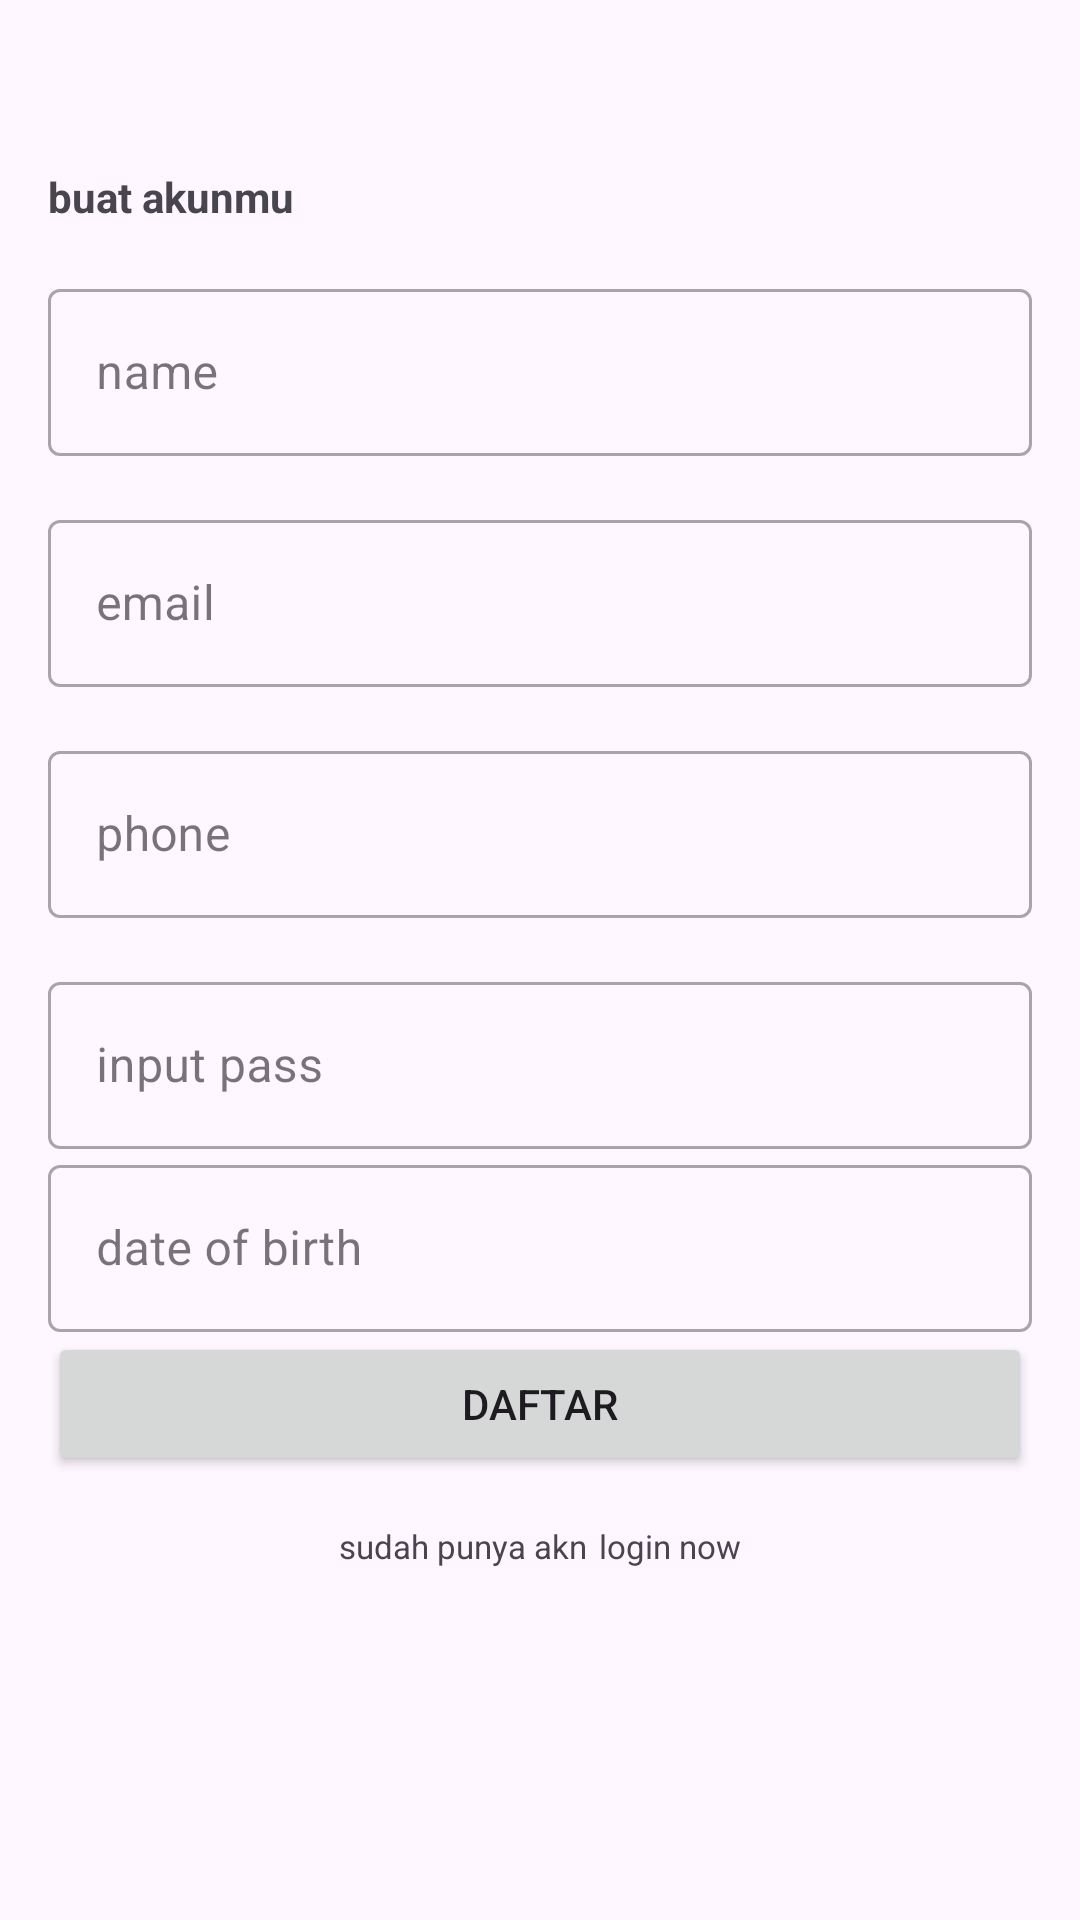

Write the Android layout XML for this screen, with the resource values it uses.
<!-- AndroidManifest.xml: application theme Theme.Travelid -->
<!-- res/layout/activity_signup.xml -->
<?xml version="1.0" encoding="utf-8"?>
<androidx.constraintlayout.widget.ConstraintLayout xmlns:android="http://schemas.android.com/apk/res/android"
    xmlns:app="http://schemas.android.com/apk/res-auto"
    xmlns:tools="http://schemas.android.com/tools"
    android:layout_width="match_parent"
    android:layout_height="match_parent"
    tools:context=".presentation.SignupActivity">

    <ImageView
        android:id="@+id/iv_back"
        android:layout_width="16dp"
        android:layout_height="16dp"
        android:layout_marginStart="20dp"
        android:layout_marginTop="20dp"
        app:layout_constraintStart_toStartOf="parent"
        app:layout_constraintTop_toTopOf="parent" />

    <ImageView
        android:layout_width="0dp"
        android:layout_height="wrap_content"
        app:layout_constraintBottom_toBottomOf="parent"
        app:layout_constraintEnd_toEndOf="parent"
        app:layout_constraintStart_toStartOf="parent" />

    <ScrollView
        android:layout_width="0dp"
        android:layout_height="0dp"
        android:layout_marginTop="20dp"
        app:layout_constraintBottom_toBottomOf="parent"
        app:layout_constraintEnd_toEndOf="parent"
        app:layout_constraintHorizontal_bias="1.0"
        app:layout_constraintStart_toStartOf="parent"
        app:layout_constraintTop_toBottomOf="@id/iv_back"
        app:layout_constraintVertical_bias="1.0">

        <androidx.constraintlayout.widget.ConstraintLayout
            android:id="@+id/cl_content"
            android:layout_width="match_parent"
            android:layout_height="wrap_content"
            android:orientation="vertical"
            android:paddingHorizontal="16dp">

            <TextView
                android:id="@+id/tv_make_your_account"
                android:layout_width="wrap_content"
                android:layout_height="wrap_content"
                android:gravity="center_vertical"
                android:text="buat akunmu"
                android:textStyle="bold"
                app:layout_constraintStart_toStartOf="@id/cl_content"
                app:layout_constraintTop_toTopOf="@id/cl_content" />

            <com.google.android.material.textfield.TextInputLayout
                android:id="@+id/til_name_input"

                style="@style/Widget.MaterialComponents.TextInputLayout.OutlinedBox"

                android:layout_width="match_parent"
                android:layout_height="wrap_content"
                android:layout_marginTop="16dp"
                android:hint="name"
                app:layout_constraintEnd_toEndOf="parent"
                app:layout_constraintStart_toStartOf="parent"
                app:layout_constraintTop_toBottomOf="@id/tv_make_your_account">

                
                <com.google.android.material.textfield.TextInputEditText
                    android:id="@+id/et_name_input"
                    android:layout_width="match_parent"
                    android:layout_height="wrap_content" />

            </com.google.android.material.textfield.TextInputLayout>


            <com.google.android.material.textfield.TextInputLayout
                android:id="@+id/til_email_input"

                style="@style/Widget.MaterialComponents.TextInputLayout.OutlinedBox"

                android:layout_width="match_parent"
                android:layout_height="wrap_content"
                android:layout_marginTop="16dp"
                android:hint="email"
                app:layout_constraintEnd_toEndOf="parent"
                app:layout_constraintStart_toStartOf="parent"
                app:layout_constraintTop_toBottomOf="@id/til_name_input">

                
                <com.google.android.material.textfield.TextInputEditText
                    android:id="@+id/et_email_input"
                    android:layout_width="match_parent"
                    android:layout_height="wrap_content" />

            </com.google.android.material.textfield.TextInputLayout>

            <ImageView
                android:id="@+id/iv_checklist_email"
                android:layout_width="wrap_content"
                android:layout_height="wrap_content"
                android:layout_marginEnd="12dp"
                android:visibility="gone"
                app:layout_constraintBottom_toBottomOf="@id/til_email_input"
                app:layout_constraintEnd_toEndOf="@id/til_email_input"
                app:layout_constraintTop_toTopOf="@id/til_email_input" />


            <com.google.android.material.textfield.TextInputLayout
                android:id="@+id/til_phone_number"

                style="@style/Widget.MaterialComponents.TextInputLayout.OutlinedBox"

                android:layout_width="match_parent"
                android:layout_height="wrap_content"
                android:layout_marginTop="16dp"
                android:hint="phone"
                app:layout_constraintEnd_toEndOf="parent"
                app:layout_constraintStart_toStartOf="parent"
                app:layout_constraintTop_toBottomOf="@id/til_email_input">

                
                <com.google.android.material.textfield.TextInputEditText
                    android:id="@+id/et_phone_number"
                    android:layout_width="match_parent"
                    android:layout_height="wrap_content" />

            </com.google.android.material.textfield.TextInputLayout>


            <ImageView
                android:id="@+id/iv_checklist_phone_number"
                android:layout_width="wrap_content"
                android:layout_height="wrap_content"
                android:layout_marginEnd="12dp"
                android:visibility="gone"
                app:layout_constraintBottom_toBottomOf="@id/til_phone_number"
                app:layout_constraintEnd_toEndOf="@id/til_phone_number"
                app:layout_constraintTop_toTopOf="@id/til_phone_number" />


            <com.google.android.material.textfield.TextInputLayout
                android:id="@+id/til_input_password"

                style="@style/Widget.MaterialComponents.TextInputLayout.OutlinedBox"

                android:layout_width="match_parent"
                android:layout_height="wrap_content"
                android:layout_marginTop="16dp"
                android:hint="input pass"
                app:layout_constraintEnd_toEndOf="parent"
                app:layout_constraintStart_toStartOf="parent"
                app:layout_constraintTop_toBottomOf="@id/til_phone_number">

                
                <com.google.android.material.textfield.TextInputEditText
                    android:id="@+id/et_input_password"
                    android:layout_width="match_parent"
                    android:layout_height="wrap_content" />

            </com.google.android.material.textfield.TextInputLayout>

            <com.google.android.material.textfield.TextInputLayout
                android:id="@+id/til_dateofbirth"

                style="@style/Widget.MaterialComponents.TextInputLayout.OutlinedBox"

                android:layout_width="match_parent"
                android:layout_height="wrap_content"
                android:hint="date of birth"
                app:layout_constraintEnd_toEndOf="parent"
                app:layout_constraintStart_toStartOf="parent"
                app:layout_constraintTop_toBottomOf="@+id/til_input_password">

                
                <com.google.android.material.textfield.TextInputEditText
                    android:id="@+id/et_dateofbirth"
                    android:layout_width="match_parent"
                    android:layout_height="wrap_content" />

            </com.google.android.material.textfield.TextInputLayout>


            <ImageView
                android:id="@+id/iv_visibility_on"
                android:layout_width="wrap_content"
                android:layout_height="wrap_content"
                android:layout_marginEnd="12dp"
                android:visibility="gone"
                app:layout_constraintBottom_toBottomOf="@id/til_input_password"
                app:layout_constraintEnd_toEndOf="@id/til_input_password"
                app:layout_constraintTop_toTopOf="@id/til_input_password" />

            <ImageView
                android:id="@+id/iv_visibility_off"
                android:layout_width="wrap_content"
                android:layout_height="wrap_content"
                android:layout_marginEnd="12dp"
                app:layout_constraintBottom_toBottomOf="@id/til_input_password"
                app:layout_constraintEnd_toEndOf="@id/til_input_password"
                app:layout_constraintTop_toTopOf="@id/til_input_password" />

            <androidx.appcompat.widget.AppCompatButton
                android:id="@+id/btn_register"
                android:layout_width="match_parent"
                android:layout_height="48dp"
                android:text="daftar"
                app:layout_constraintTop_toBottomOf="@+id/til_dateofbirth"
                tools:layout_editor_absoluteX="16dp" />

            <LinearLayout
                android:id="@+id/ll_sudah_punya_akun"
                android:layout_width="match_parent"
                android:layout_height="wrap_content"
                android:layout_marginTop="16dp"
                android:gravity="center_horizontal"
                android:orientation="horizontal"
                app:layout_constraintTop_toBottomOf="@id/btn_register"
                tools:layout_editor_absoluteX="16dp">

                <TextView
                    android:id="@+id/tv_sudah_punya_akun"
                    android:layout_width="wrap_content"
                    android:layout_height="wrap_content"
                    android:text="sudah punya akn"
                    android:textSize="11sp" />

                <TextView
                    android:id="@+id/login_now"
                    android:layout_width="wrap_content"
                    android:layout_height="wrap_content"
                    android:layout_marginStart="4dp"
                    android:text="login now"
                    android:textSize="11sp" />
            </LinearLayout>


        </androidx.constraintlayout.widget.ConstraintLayout>

    </ScrollView>

</androidx.constraintlayout.widget.ConstraintLayout>
<!-- resources referenced by this layout -->
<resources>
  <style name="Theme.Travelid" parent="Base.Theme.Travelid" />
  <style name="Base.Theme.Travelid" parent="Theme.Material3.Light.NoActionBar">
          <item name="android:forceDarkAllowed" tools:targetApi="q">false</item>
          <item name="colorPrimary">#3E7BFA</item>
          
          <item name="android:statusBarColor">@color/white</item>
          <item name="android:navigationBarColor">@color/white</item>
          <item name="switchStyle">@style/App.Switches</item>
  
          <item name="bottomSheetDialogTheme">@style/AppBottomSheetDialogTheme</item>
      </style>
  <color name="white">#FFFFFFFF</color>
  <style name="App.Switches" parent="Widget.Material3.CompoundButton.Switch">
          <item name="track">@drawable/track_selector</item>
          <item name="android:thumb">@drawable/thumb_selector</item>
      </style>
  <style name="AppBottomSheetDialogTheme" parent="Theme.Material3.Light.BottomSheetDialog">
          <item name="bottomSheetStyle">@style/CustomBottomSheetStyle</item>
      </style>
  <!-- drawable track_selector (drawable) -->
  <?xml version="1.0" encoding="utf-8"?>
  <layer-list xmlns:android="http://schemas.android.com/apk/res/android">
      <item>
          <shape android:shape="rectangle">
              <solid android:color="#ffffff" />
              <corners android:radius="56dp" />
              <size
                  android:width="24dp"
                  android:height="12dp" />
          </shape>
      </item>
  </layer-list>
  <!-- drawable thumb_selector (drawable) -->
  <?xml version="1.0" encoding="utf-8"?>
  <layer-list xmlns:android="http://schemas.android.com/apk/res/android">
      <item
          android:bottom="4dp"
          android:left="4dp"
          android:right="4dp"
          android:top="4dp">
          <shape android:shape="oval">
              <solid android:color="#FFFFFF" />
              <size
                  android:width="24dp"
                  android:height="24dp" />
          </shape>
      </item>
  </layer-list>
  <style name="CustomBottomSheetStyle" parent="Widget.Material3.BottomSheet.Modal">
          <item name="android:background">@drawable/bg_bottomsheet</item>
      </style>
  <!-- drawable bg_bottomsheet (drawable) -->
  <?xml version="1.0" encoding="utf-8"?>
  <shape android:shape="rectangle" xmlns:android="http://schemas.android.com/apk/res/android">
      <solid android:color="@color/white" />
      <corners
          android:topLeftRadius="20dp"
          android:topRightRadius="20dp" />
  </shape>
</resources>
